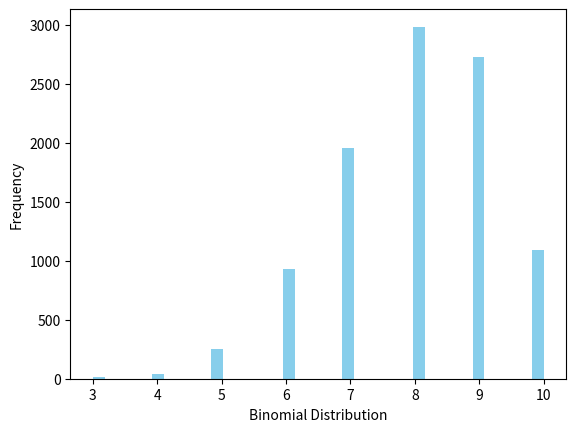

Write Python code to recreate this figure.
from scipy.stats import binom
import seaborn as sns
import matplotlib.pyplot as plt
import warnings 
warnings.filterwarnings("ignore")


data_binom = binom.rvs(n=10,p=0.8,size=10000)

ax = sns.distplot(data_binom,
kde=False,
color='skyblue',
hist_kws={"linewidth": 15,'alpha':1})
ax.set(xlabel='Binomial Distribution', ylabel='Frequency')
plt.show()